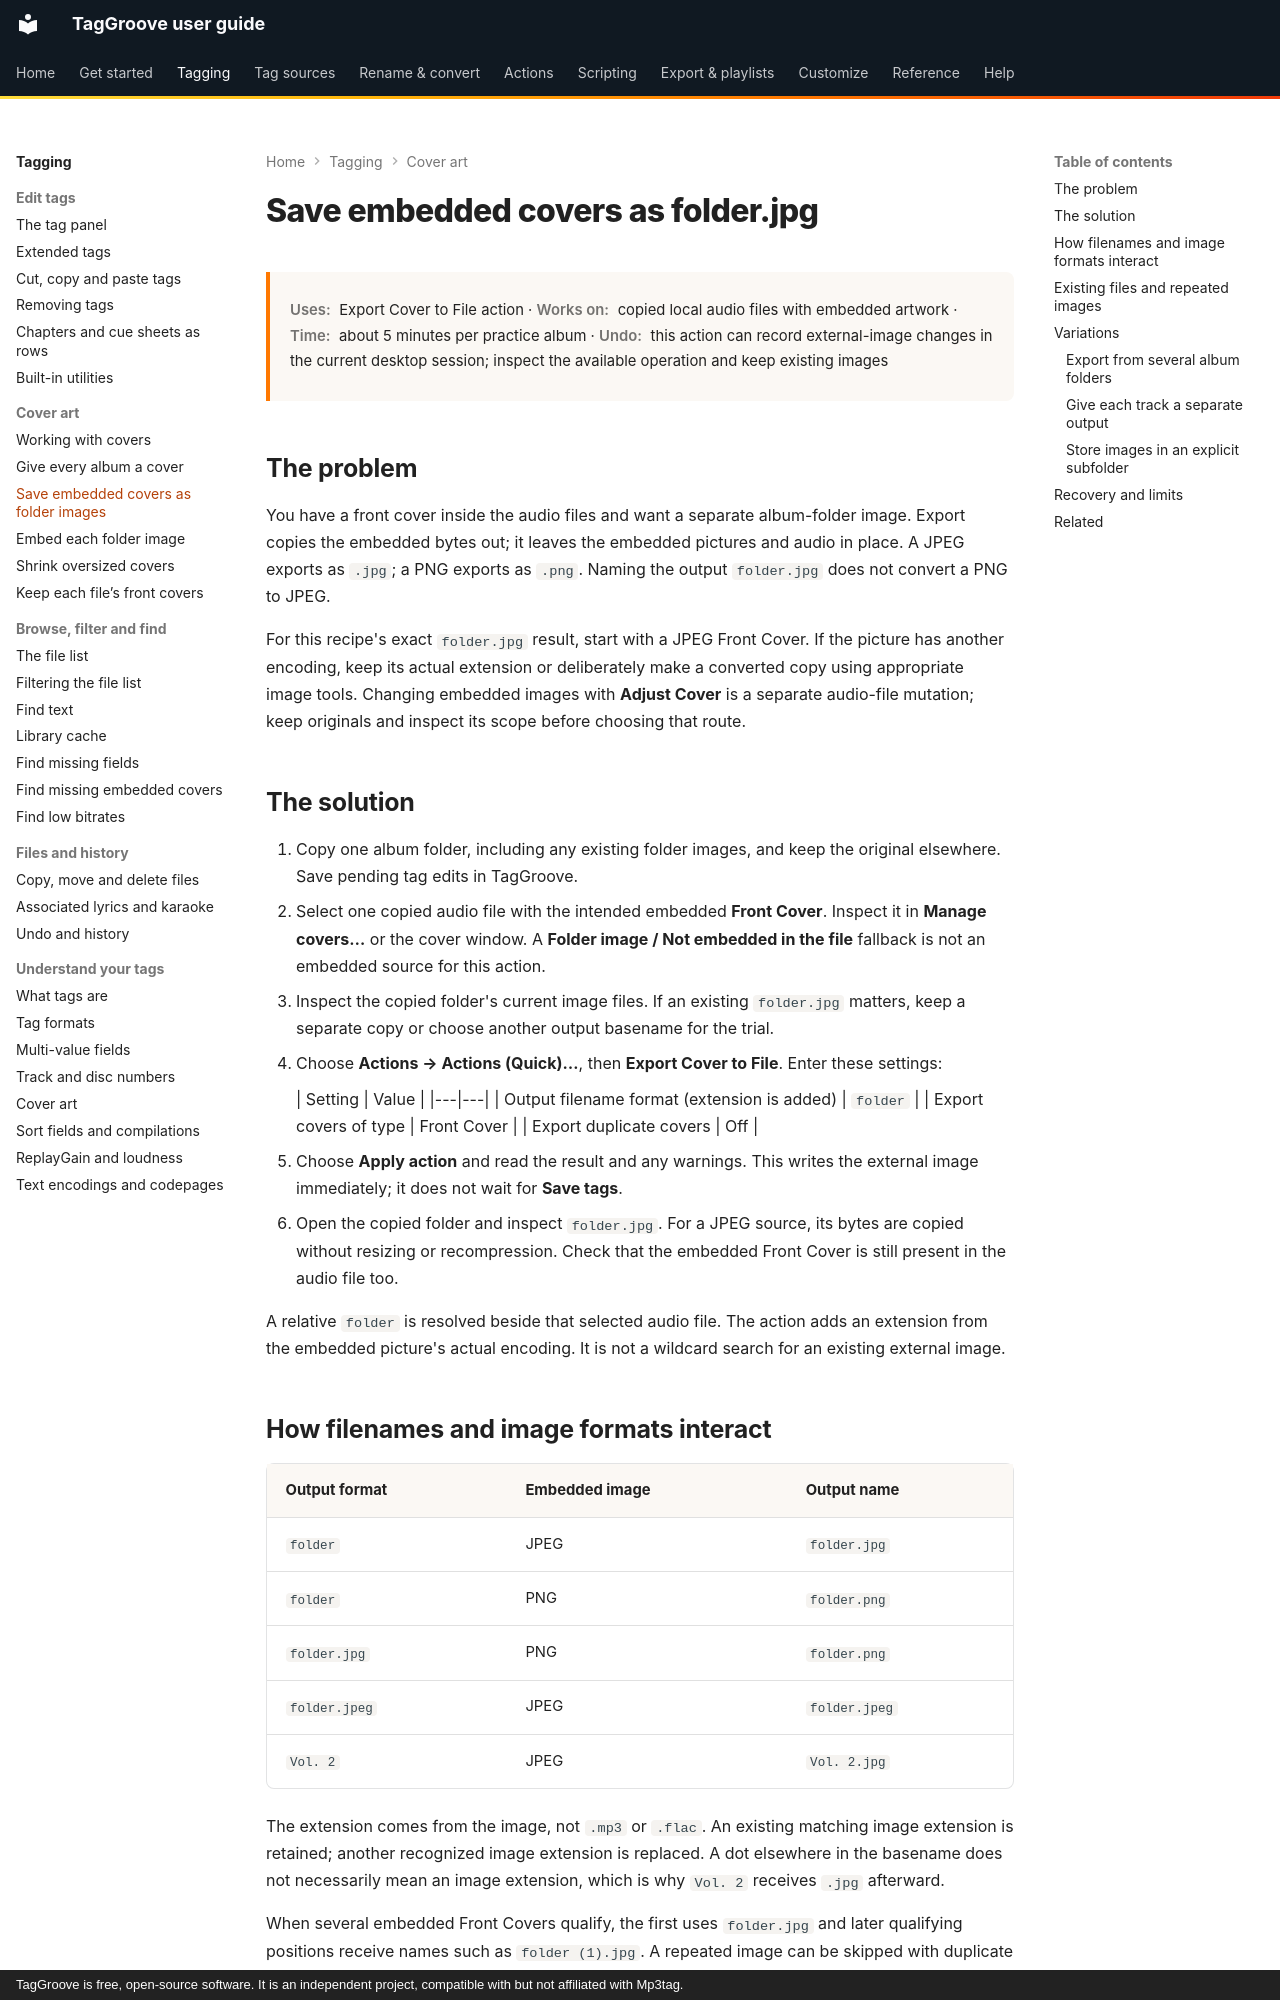

repository: johnneerdael/TagGroove · page: tagging/recipes/export-folder-jpg/index.html · generator: mkdocs · copyright: TagGroove is free, open-source software. It is an independent project, compatible with but not affiliated with Mp3tag.

# Save embedded covers as folder.jpg

<div class="recipe-meta" markdown>
**Uses:** Export Cover to File action · **Works on:** copied local audio files with embedded artwork ·
**Time:** about 5 minutes per practice album · **Undo:** this action can record external-image changes in the current desktop session; inspect the available operation and keep existing images
</div>

## The problem

You have a front cover inside the audio files and want a separate album-folder
image. Export copies the embedded bytes out; it leaves the embedded pictures
and audio in place. A JPEG exports as `.jpg`; a PNG exports as `.png`.
Naming the output `folder.jpg` does not convert a PNG to JPEG.

For this recipe's exact `folder.jpg` result, start with a JPEG Front Cover.
If the picture has another encoding, keep its actual extension or deliberately
make a converted copy using appropriate image tools. Changing embedded images
with **Adjust Cover** is a separate audio-file mutation; keep originals and
inspect its scope before choosing that route.

## The solution

1. Copy one album folder, including any existing folder images, and keep
   the original elsewhere. Save pending tag edits in TagGroove.
2. Select one copied audio file with the intended embedded **Front Cover**.
   Inspect it in **Manage covers…** or the cover window. A **Folder image /
   Not embedded in the file** fallback is not an embedded source for this action.
3. Inspect the copied folder's current image files. If an existing `folder.jpg`
   matters, keep a separate copy or choose another output basename for the trial.
4. Choose **Actions → Actions (Quick)…**, then **Export Cover to File**.
   Enter these settings:

    <!-- folder-export-settings:start -->
    | Setting | Value |
    |---|---|
    | Output filename format (extension is added) | `folder` |
    | Export covers of type | Front Cover |
    | Export duplicate covers | Off |
    <!-- folder-export-settings:end -->

5. Choose **Apply action** and read the result and any warnings. This writes
   the external image immediately; it does not wait for **Save tags**.
6. Open the copied folder and inspect `folder.jpg`. For a JPEG source, its
   bytes are copied without resizing or recompression. Check that the embedded
   Front Cover is still present in the audio file too.

A relative `folder` is resolved beside that selected audio file. The action
adds an extension from the embedded picture's actual encoding. It is not a
wildcard search for an existing external image.

## How filenames and image formats interact

<!-- folder-export-name-cases:start -->
| Output format | Embedded image | Output name |
|---|---|---|
| `folder` | JPEG | `folder.jpg` |
| `folder` | PNG | `folder.png` |
| `folder.jpg` | PNG | `folder.png` |
| `folder.jpeg` | JPEG | `folder.jpeg` |
| `Vol. 2` | JPEG | `Vol. 2.jpg` |
<!-- folder-export-name-cases:end -->

The extension comes from the image, not `.mp3` or `.flac`. An existing matching
image extension is retained; another recognized image extension is replaced.
A dot elsewhere in the basename does not necessarily mean an image extension,
which is why `Vol. 2` receives `.jpg` afterward.

When several embedded Front Covers qualify, the first uses `folder.jpg` and
later qualifying positions receive names such as `folder (1).jpg`. A repeated
image can be skipped with duplicate export off, while later numbering still
reflects its qualifying position. Inspect the source cover set if you want
one particular image rather than several qualifying fronts.
